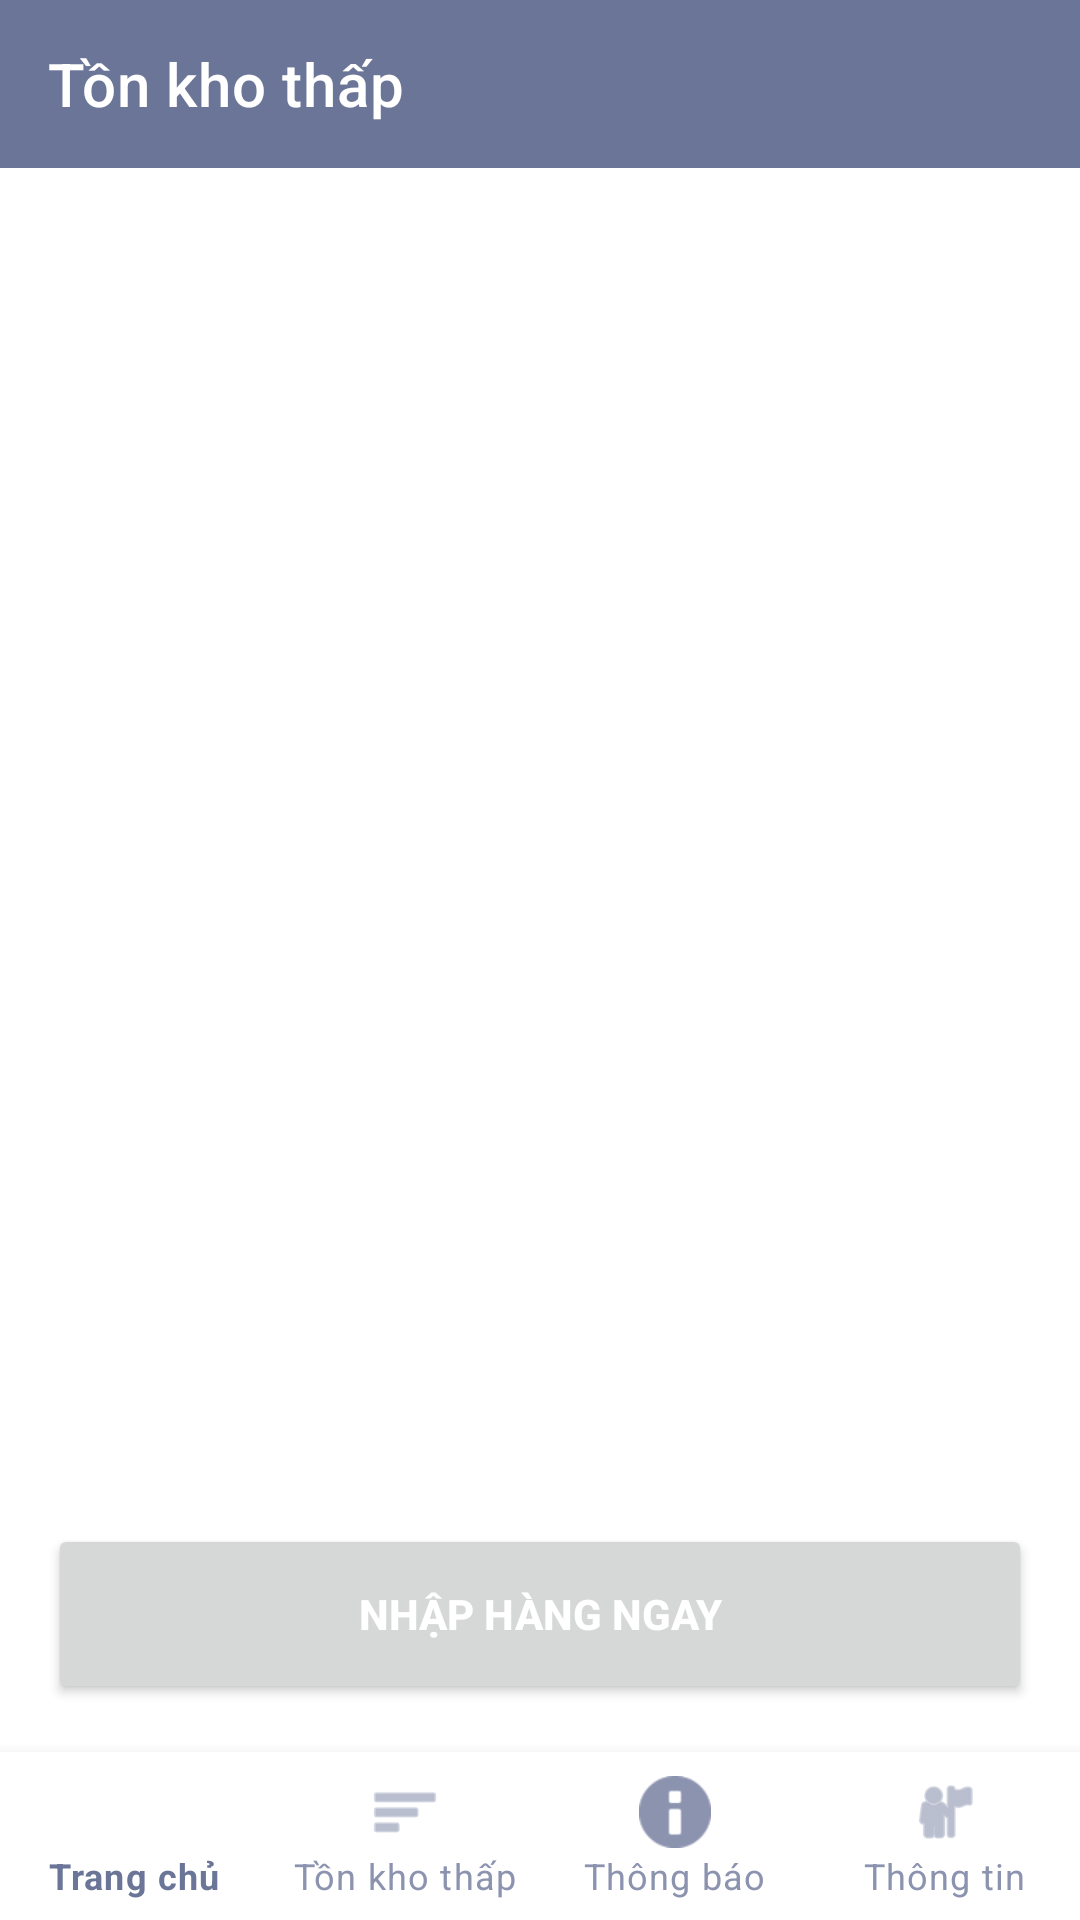

Here is an Android app screen rendered from its layout file. Give the layout XML and the strings, colors and styles it references.
<!-- AndroidManifest.xml: application theme Theme.mad2 -->
<!-- res/layout/activity_low_stock.xml -->
<?xml version="1.0" encoding="utf-8"?>
<LinearLayout xmlns:android="http://schemas.android.com/apk/res/android"

    xmlns:app="http://schemas.android.com/apk/res-auto"


    android:layout_width="match_parent"
    android:layout_height="match_parent"
    android:background="@android:color/white"
    android:orientation="vertical">

    <androidx.appcompat.widget.Toolbar
        android:id="@+id/toolbar"
        android:layout_width="match_parent"
        android:layout_height="?attr/actionBarSize"
        android:background="@color/purple_500"
        app:navigationIcon="@drawable/ic_arrow_back"
        app:title="Tồn kho thấp"
        app:titleTextColor="@android:color/white" />




















































    <androidx.recyclerview.widget.RecyclerView
        android:id="@+id/recyclerView"
        android:layout_width="match_parent"
        android:layout_height="0dp"
        android:layout_weight="1"
        android:layout_marginTop="8dp"
        android:padding="8dp" />



    <Button
        android:id="@+id/btnNhapHang"
        android:layout_width="match_parent"
        android:layout_height="60dp"
        android:layout_margin="16dp"
        android:text="Nhập hàng ngay"
        app:cornerRadius="22dp"








        android:textColor="@android:color/white"
        android:textStyle="bold" />






    <com.google.android.material.bottomnavigation.BottomNavigationView
        android:id="@+id/bottomNavigation"
        android:layout_width="match_parent"
        android:layout_height="wrap_content"
        android:background="@color/white"
        app:itemIconTint="@drawable/bottom_nav_color"
        app:itemTextColor="@drawable/bottom_nav_color"
        app:menu="@menu/bottom_nav_menu"
        app:labelVisibilityMode="labeled" />

</LinearLayout>
<!-- resources referenced by this layout -->
<resources>
  <color name="purple_500">#6B7597</color>
  <color name="white">#FFFFFFFF</color>
  <!-- drawable bottom_nav_color (drawable-v24) -->
  <?xml version="1.0" encoding="utf-8"?>
  <selector xmlns:android="http://schemas.android.com/apk/res/android">
  
  
  
  
      <item android:state_checked="true" android:color="@color/purple_200" />
  
      <item android:state_checked="false" android:color="@color/purple_700" />
  </selector>
  <style name="Theme.mad2" parent="Theme.MaterialComponents.DayNight.NoActionBar">
          
          <item name="colorPrimary">@color/purple_500</item>
          <item name="colorPrimaryVariant">@color/purple_700</item>
          <item name="colorOnPrimary">@color/white</item>
          
          <item name="colorSecondary">@color/teal_200</item>
          <item name="colorSecondaryVariant">@color/teal_700</item>
          <item name="colorOnSecondary">@color/black</item>
          
          <item name="android:statusBarColor" tools:targetApi="l">?attr/colorPrimaryVariant</item>
          
      </style>
  <color name="purple_200">#6B7597</color>
  <color name="purple_700">#8B93AF</color>
  <color name="teal_200">#FF03DAC5</color>
  <color name="teal_700">#FF018786</color>
  <color name="black">#FF000000</color>
</resources>
